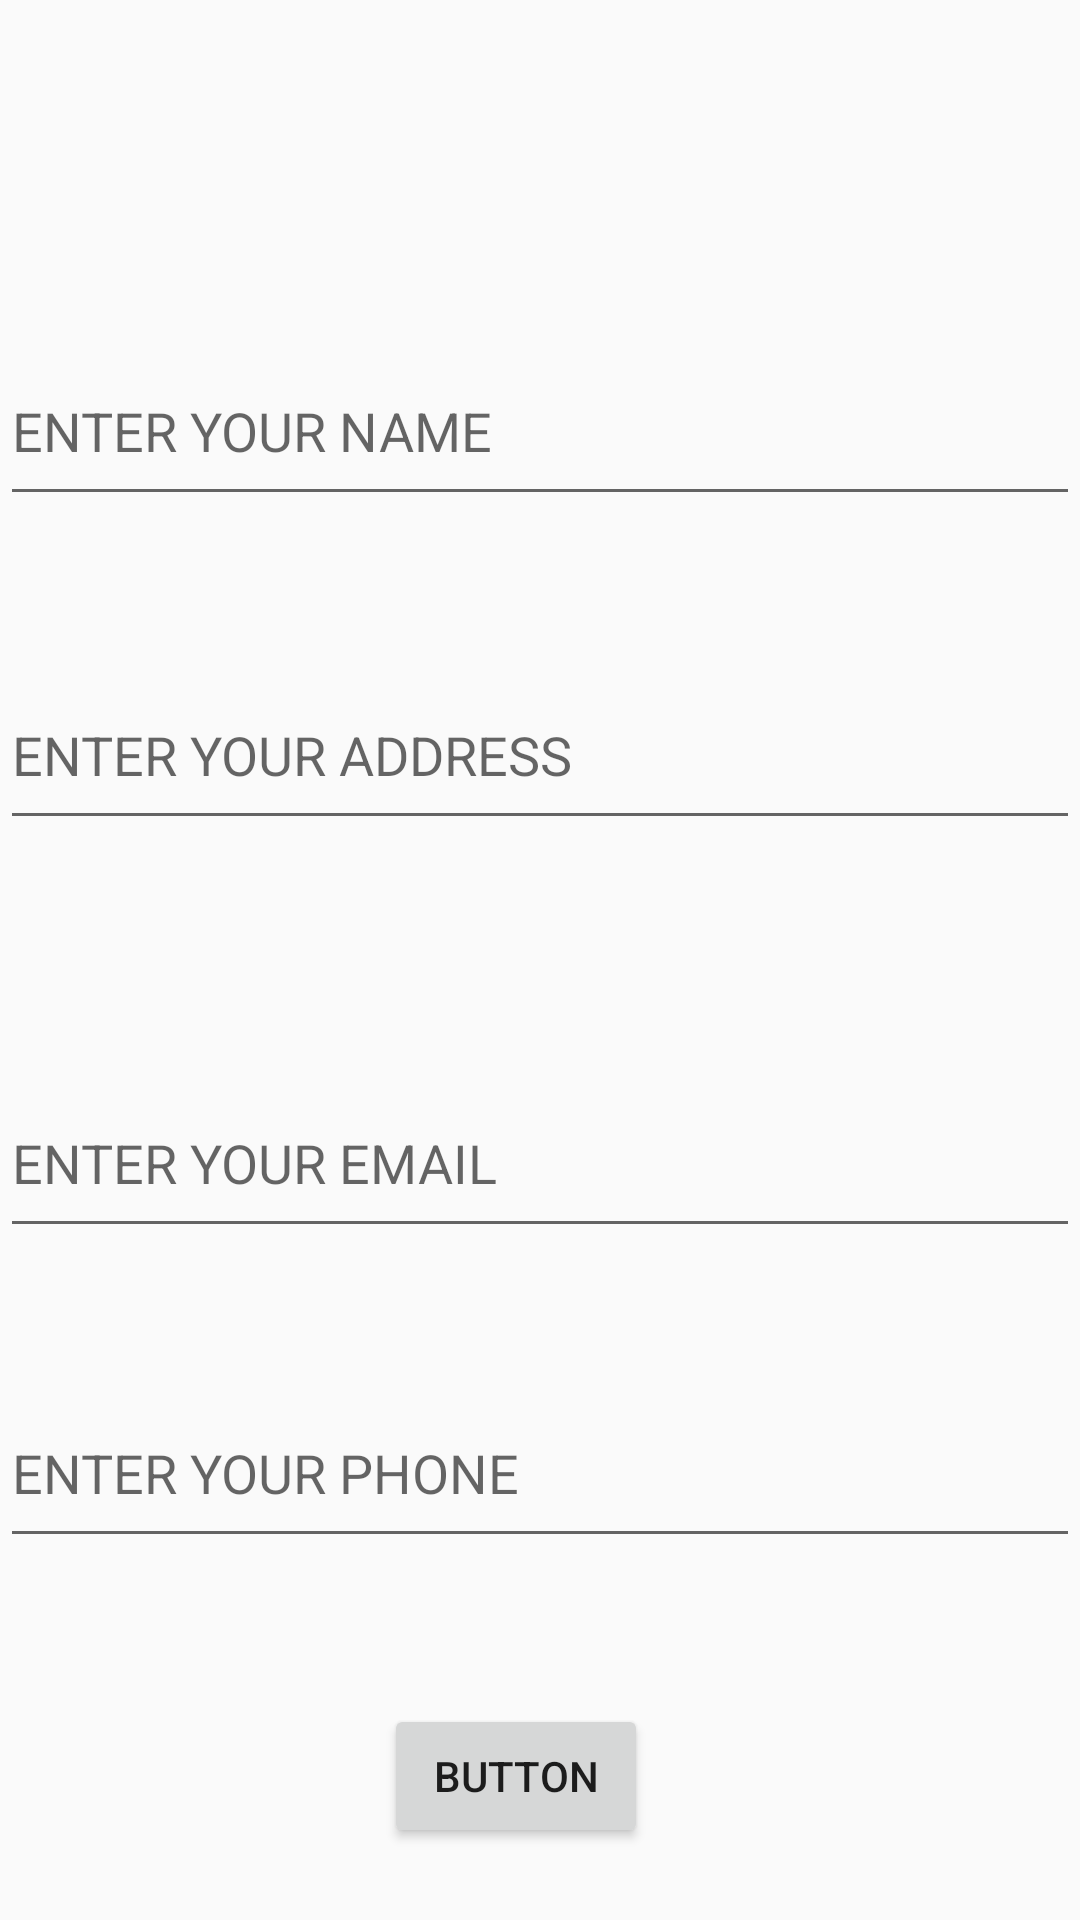

Android layout source for this screen:
<!-- AndroidManifest.xml: application theme AppTheme -->
<!-- res/layout/activity_plain.xml -->
<?xml version="1.0" encoding="utf-8"?>
<androidx.constraintlayout.widget.ConstraintLayout xmlns:android="http://schemas.android.com/apk/res/android"
    xmlns:app="http://schemas.android.com/apk/res-auto"
    xmlns:tools="http://schemas.android.com/tools"
    android:layout_width="match_parent"
    android:layout_height="match_parent">



    <TextView
        android:id="@+id/your_number"
        android:layout_width="match_parent"
        android:layout_height="60dp"
        app:layout_constraintEnd_toEndOf="parent"
        app:layout_constraintHorizontal_bias="0.5"
        app:layout_constraintStart_toStartOf="parent"
        app:layout_constraintTop_toTopOf="parent"
        tools:ignore="MissingConstraints" />






    <EditText
        android:id="@+id/your_Name"
        android:layout_width="match_parent"
        android:layout_height="60dp"
        android:layout_marginBottom="396dp"
        android:hint="ENTER YOUR NAME"
        app:layout_constraintBottom_toTopOf="@+id/button"
        app:layout_constraintEnd_toEndOf="parent"
        app:layout_constraintHorizontal_bias="0.5"
        app:layout_constraintStart_toStartOf="parent" />

    <EditText
        android:id="@+id/your_Address"
        android:layout_width="match_parent"
        android:layout_height="60dp"
        android:layout_marginBottom="288dp"
        android:hint="ENTER YOUR ADDRESS"
        app:layout_constraintBottom_toTopOf="@+id/button"
        app:layout_constraintEnd_toEndOf="parent"
        app:layout_constraintHorizontal_bias="0.5"
        app:layout_constraintStart_toStartOf="parent" />

    <EditText
        android:id="@+id/your_Email"
        android:layout_width="match_parent"
        android:layout_height="60dp"
        android:layout_marginBottom="152dp"
        android:hint="ENTER YOUR EMAIL"
        android:inputType="textEmailAddress"
        app:layout_constraintBottom_toTopOf="@+id/button"
        app:layout_constraintEnd_toEndOf="parent"
        app:layout_constraintHorizontal_bias="0.5"
        app:layout_constraintStart_toStartOf="parent" />


    <EditText
        android:id="@+id/your_phone"
        android:layout_width="match_parent"
        android:layout_height="60dp"
        android:layout_marginTop="212dp"
        android:hint="ENTER YOUR PHONE"
        android:inputType="phone"
        app:layout_constraintBottom_toTopOf="@+id/button"
        app:layout_constraintEnd_toEndOf="parent"
        app:layout_constraintHorizontal_bias="0.5"
        app:layout_constraintStart_toStartOf="parent"
        app:layout_constraintTop_toTopOf="parent"
        app:layout_constraintVertical_bias="0.836" />


    <TextView
        android:id="@+id/texthere"
        android:layout_width="match_parent"
        android:layout_height="60dp"
        tools:layout_editor_absoluteX="0dp"
        tools:layout_editor_absoluteY="41dp"
        tools:ignore="MissingConstraints" />

    <Button
        android:id="@+id/button"
        android:layout_width="wrap_content"
        android:layout_height="wrap_content"
        android:layout_marginBottom="24dp"
        android:text="Button"
        app:layout_constraintBottom_toBottomOf="parent"
        app:layout_constraintEnd_toEndOf="parent"
        app:layout_constraintHorizontal_bias="0.47"
        app:layout_constraintStart_toStartOf="parent" />
</androidx.constraintlayout.widget.ConstraintLayout>
<!-- resources referenced by this layout -->
<resources>
  <style name="AppTheme" parent="Theme.AppCompat.Light.DarkActionBar">
          
          <item name="colorPrimary">@color/colorPrimary</item>
        
          <item name="colorAccent">@color/colorAccent</item>
      </style>
  <color name="colorPrimary">#3700B2</color>
  <color name="colorAccent">#03DAC5</color>
</resources>
